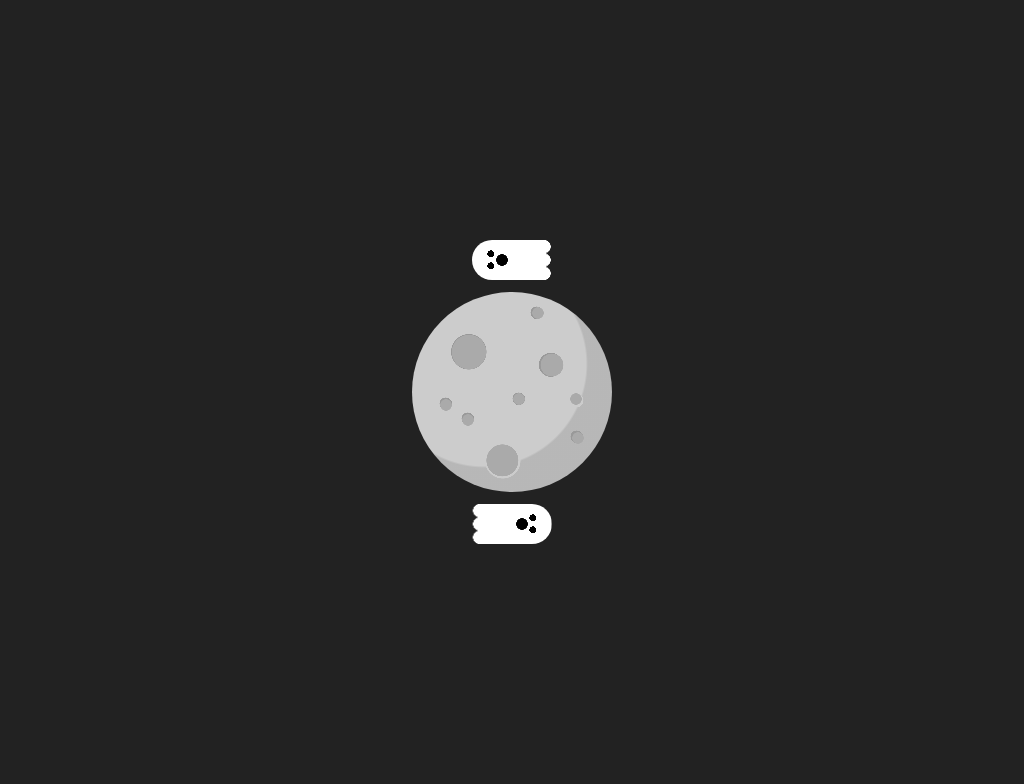

Here is a drawing made with CSS. Write the source that renders it.

<!-- file: single-div-css-moon-s-haunted.html -->
<!doctype html>
<html lang="en">
<head>
  <meta charset="utf-8">
  <meta name="viewport" content="width=device-width, initial-scale=1">
  <title>Single div CSS moon’s haunted</title>
  <link rel="stylesheet" href="single-div-css-moon-s-haunted.css">
</head>
<body>
<div id="haunted"></div>
</body>
</html>


/* file: single-div-css-moon-s-haunted.css */
/* Lynn Fisher · https://codepen.io/lynnandtonic/pen/GRdYdBm
   Collection: https://github.com/pagespeed-pro/css-art.com/tree/1ce83a9cee23fec9a7b1d665c8b40f9d464c97ee/artwork/single-div-css-moon-s-haunted */
body {
  min-height: 400px;
  height: 100vh;
  position: relative;
  background-color: #222;
}
div {
  position: absolute;
  left: 50%;
  top: 50%;
}
div::before,
div::after {
  display: block;
  content: '';
  position: absolute;
}
@media (max-width: 400px) {
  div:not(.no-scale) {
    transform: scale(0.8);
  }
}
#haunted {
  width: 200px;
  height: 200px;
  margin-left: -100px;
  margin-top: -100px;
  background: radial-gradient(circle, #aaa 50%, rgba(170,170,170,0) 51%) 64% 7%/1em 1em, radial-gradient(circle, #999 50%, rgba(153,153,153,0) 51%) 63.5% 6.5%/1.1em 1.1em, radial-gradient(circle, #aaa 50%, rgba(170,170,170,0) 51%) 22% 24%/3em 3em, radial-gradient(circle, #999 50%, rgba(153,153,153,0) 51%) 21% 23%/3.1em 3.1em, radial-gradient(circle, #aaa 50%, rgba(170,170,170,0) 51%) 74% 34%/2em 2em, radial-gradient(circle, #999 50%, rgba(153,153,153,0) 51%) 73.5% 33.5%/2.1em 2.1em, radial-gradient(circle, #aaa 50%, rgba(170,170,170,0) 51%) 14% 57%/1em 1em, radial-gradient(circle, #999 50%, rgba(153,153,153,0) 51%) 13.5% 56.5%/1.1em 1.1em, radial-gradient(circle, #aaa 50%, rgba(170,170,170,0) 51%) 26% 65%/1em 1em, radial-gradient(circle, #999 50%, rgba(153,153,153,0) 51%) 25.5% 64.5%/1.1em 1.1em, radial-gradient(circle, #aaa 50%, rgba(170,170,170,0) 51%) 54% 54%/1em 1em, radial-gradient(circle, #999 50%, rgba(153,153,153,0) 51%) 53.5% 53.5%/1.1em 1.1em, radial-gradient(circle, #aaa 50%, rgba(170,170,170,0) 51%) 85% 54%/1em 1em, radial-gradient(circle, #ccc 50%, rgba(204,204,204,0) 51%) 86% 54.5%/1.2em 1.2em, radial-gradient(circle, #aaa 50%, rgba(170,170,170,0) 51%) 44% 94%/2.8em 2.8em, radial-gradient(circle, #ccc 50%, rgba(204,204,204,0) 51%) 44% 96%/3.1em 3.1em, radial-gradient(circle, #aaa 50%, rgba(170,170,170,0) 51%) 86% 75%/1em 1em, radial-gradient(circle, #999 50%, rgba(153,153,153,0) 51%) 85.5% 74.5%/1.1em 1.1em, radial-gradient(circle, rgba(0,0,0,0) 50%, rgba(0,0,0,0.1) 51%) -4.5em -4.5em/18em 18em;
  background-repeat: no-repeat;
  background-color: #ccc;
  border-radius: 50%;
}
#haunted::before,
#haunted::after {
  width: 80px;
  height: 40px;
  left: 50%;
  margin-left: -40px;
  animation: haunted-spin 4s linear infinite;
}
#haunted::before {
  top: -52px;
  background: no-repeat radial-gradient(black 50%, rgba(0,0,0,0) 52%) 20% 70%/0.6em 0.6em, no-repeat radial-gradient(black 50%, rgba(0,0,0,0) 52%) 20% 30%/0.6em 0.6em, no-repeat radial-gradient(black 50%, rgba(0,0,0,0) 52%) 35% 50%/1em 1em, no-repeat linear-gradient(white, white) 0 50%/92% 100%, repeat-y radial-gradient(circle at 0 50%, white 38%, rgba(255,255,255,0) 39%) 113% 0/1em 33.333%;
  border-radius: 2em 0 0 2em;
  transform-origin: 50% 9.5em;
}
#haunted::after {
  bottom: 0;
  bottom: -52px;
  background: no-repeat radial-gradient(black 50%, rgba(0,0,0,0) 52%) 80% 70%/0.6em 0.6em, no-repeat radial-gradient(black 50%, rgba(0,0,0,0) 52%) 80% 30%/0.6em 0.6em, no-repeat radial-gradient(black 50%, rgba(0,0,0,0) 52%) 65% 50%/1em 1em, no-repeat linear-gradient(white, white) 100% 50%/92% 100%, repeat-y radial-gradient(circle at 100% 50%, white 38%, rgba(255,255,255,0) 39%) -13% 0/1em 33.333%;
  border-radius: 0 2em 2em 0;
  transform-origin: 50% -7em;
}
@-moz-keyframes haunted-spin {
  from {
    transform: rotate(0);
  }
  to {
    transform: rotate(-180deg);
  }
}
@-webkit-keyframes haunted-spin {
  from {
    transform: rotate(0);
  }
  to {
    transform: rotate(-180deg);
  }
}
@-o-keyframes haunted-spin {
  from {
    transform: rotate(0);
  }
  to {
    transform: rotate(-180deg);
  }
}
@keyframes haunted-spin {
  from {
    transform: rotate(0);
  }
  to {
    transform: rotate(-180deg);
  }
}
